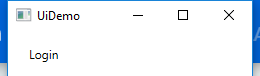
Task: Demonstrating the REFramework with UiDemo
Workflow: UiDemoLogin

Step 1: Attach Window UiDemo on the element in window 'UiDemo' (uidemo.exe)

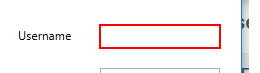
Step 2: type [Username] into 'user'

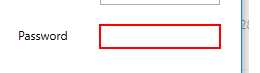
Step 3: type a value into 'pass'

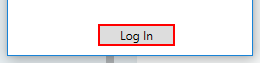
Step 4: click on the push button 'Log In'
